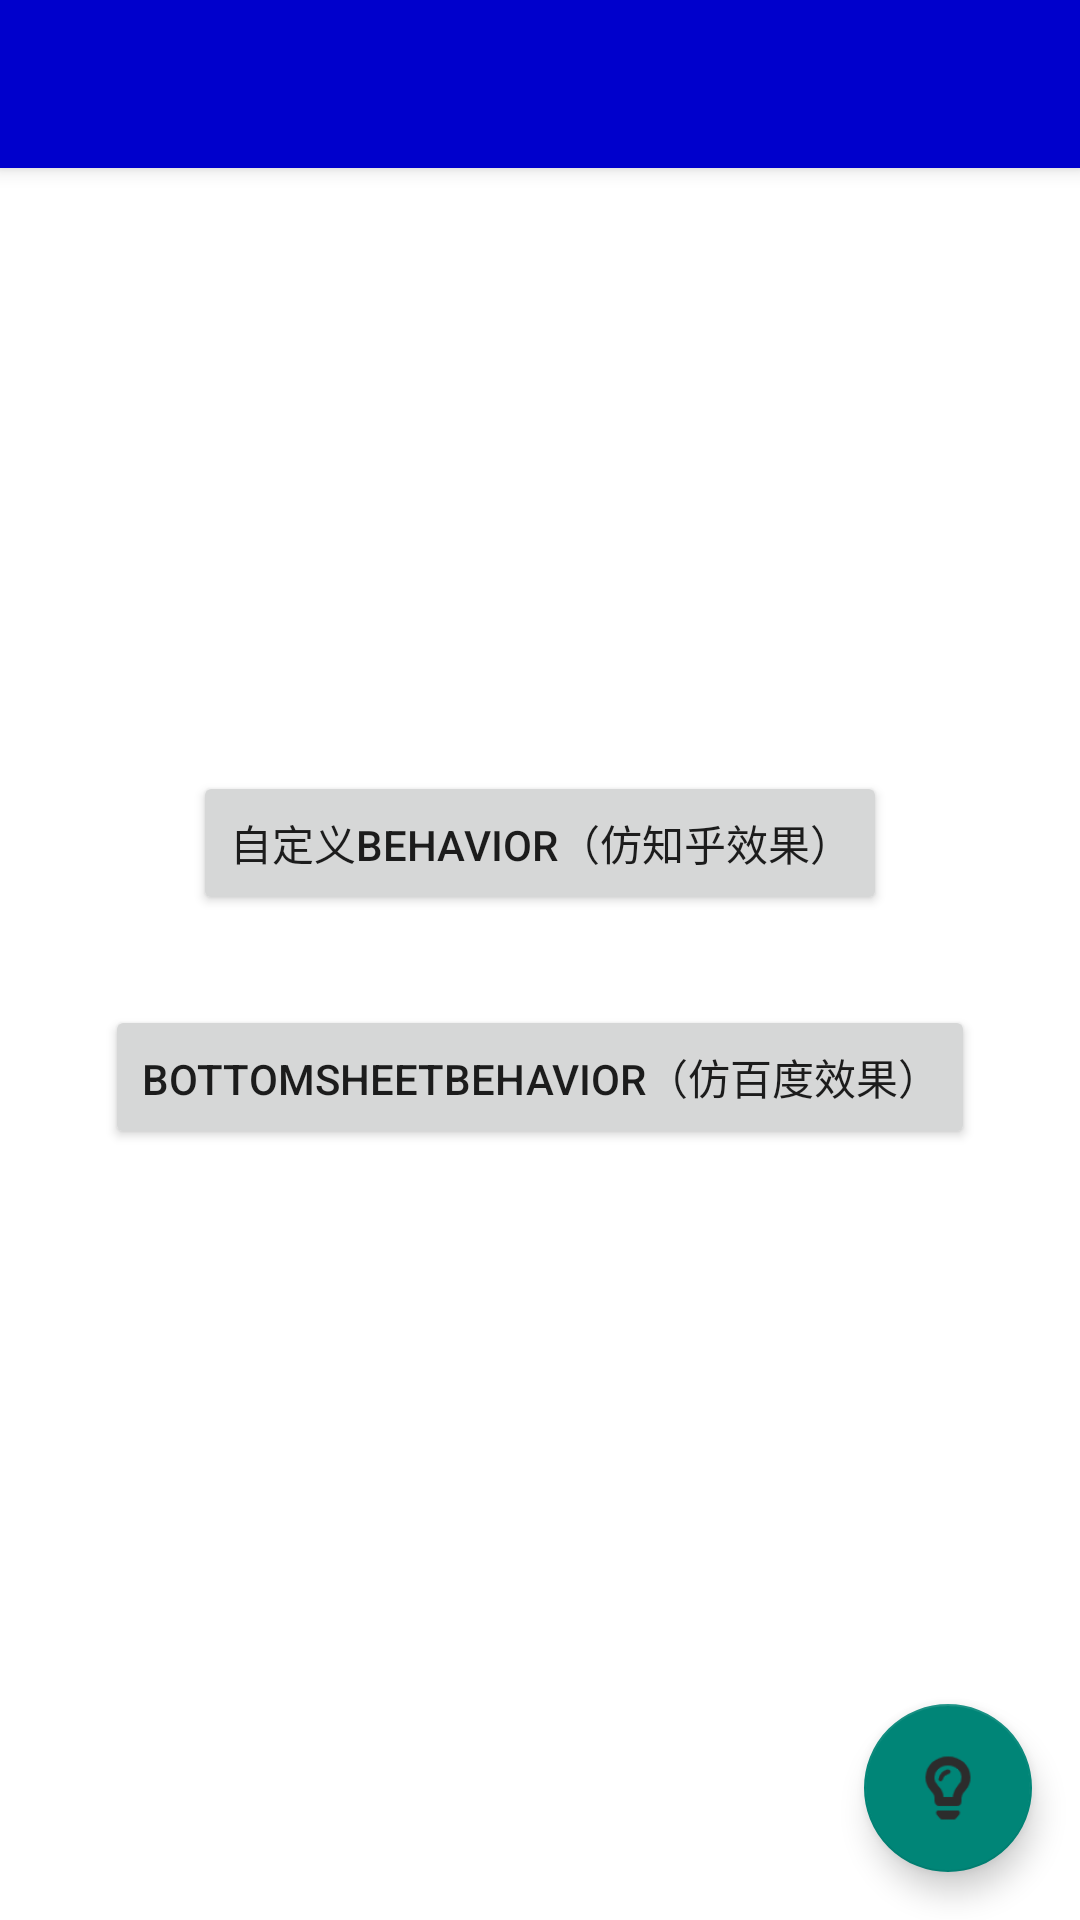

Here is an Android app screen rendered from its layout file. Give the layout XML and the strings, colors and styles it references.
<!-- AndroidManifest.xml: application theme Theme.AppCompat.Light.NoActionBar -->
<!-- res/layout/activity_coordinate_layout.xml -->
<?xml version="1.0" encoding="utf-8"?>
<androidx.coordinatorlayout.widget.CoordinatorLayout xmlns:android="http://schemas.android.com/apk/res/android"
    xmlns:app="http://schemas.android.com/apk/res-auto"
    xmlns:tools="http://schemas.android.com/tools"
    android:layout_width="match_parent"
    android:layout_height="match_parent"
    tools:context=".md_activity.CoordinateLayoutActivity"
    android:background="@color/white">
    <com.google.android.material.appbar.AppBarLayout
        android:id="@+id/appbar"
        android:layout_width="match_parent"
        android:layout_height="wrap_content"
        android:theme="@style/ThemeOverlay.AppCompat.Dark.ActionBar">
        <androidx.appcompat.widget.Toolbar
            android:id="@+id/toolbar"
            android:layout_width="match_parent"
            android:layout_height="?attr/actionBarSize"
            android:background="@color/deep_blue"
            app:popupTheme="@style/ThemeOverlay.AppCompat.Light"
            app:layout_scrollFlags="scroll|enterAlways"/>
    </com.google.android.material.appbar.AppBarLayout>
    <LinearLayout
        android:layout_width="match_parent"
        android:layout_height="wrap_content"
        android:layout_gravity="center"
        android:gravity="center"
        android:orientation="vertical">
        <Button
            android:id="@+id/my_behavior_bt"
            android:layout_width="wrap_content"
            android:layout_height="wrap_content"
            android:text="自定义Behavior（仿知乎效果）"/>
        <Button
            android:id="@+id/bottom_sheet_bt"
            android:layout_width="wrap_content"
            android:layout_height="wrap_content"
            android:layout_marginTop="30dp"
            android:text="BottomSheetBehavior（仿百度效果）"/>
    </LinearLayout>
    <com.google.android.material.floatingactionbutton.FloatingActionButton
        android:id="@+id/fab"
        android:layout_width="wrap_content"
        android:layout_height="wrap_content"
        android:layout_gravity="end|bottom"
        android:layout_margin="16dp"
        android:src="@drawable/icon_bulb_64"/>
</androidx.coordinatorlayout.widget.CoordinatorLayout>
<!-- resources referenced by this layout -->
<resources>
  <color name="deep_blue">#0000CC</color>
  <color name="white">#FFFFFFFF</color>
  <!-- drawable icon_bulb_64: png bitmap (drawable, 1799 bytes) -->
</resources>
